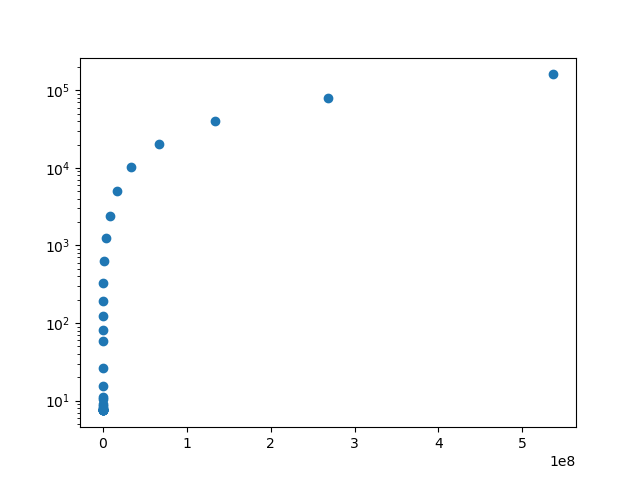

The table this chart was drawn from, first rows:
#bytes, #repetitions, t[usec], Mbytes/sec
0, 1000, 7.48, 0.0
1, 1000, 7.55, 0.13
2, 1000, 7.56, 0.26
4, 1000, 7.53, 0.53
8, 1000, 7.56, 1.06
16, 1000, 7.59, 2.11
32, 1000, 7.54, 4.24
64, 1000, 7.6, 8.42
128, 1000, 7.89, 16.22
256, 1000, 7.9, 32.39
512, 1000, 7.95, 64.39
1024, 1000, 9.09, 112.7
2048, 1000, 8.5, 241
4096, 1000, 10.51, 389.6
8192, 1000, 11.13, 736.1
16384, 1000, 15.5, 1057
32768, 1000, 26.49, 1237
65536, 640, 58.12, 1128
131072, 320, 82.49, 1589
262144, 160, 123.5, 2122
524288, 80, 193.2, 2714
1048576, 40, 331.4, 3164
2097152, 20, 629, 3334
4194304, 10, 1233, 3401
8388608, 5, 2423, 3462
16777216, 2, 5094, 3293
33554432, 1, 10215, 3285
67108864, 1, 20239, 3316
134217728, 1, 40442, 3319
268435456, 1, 80210, 3347
536870912, 1, 160530, 3344
